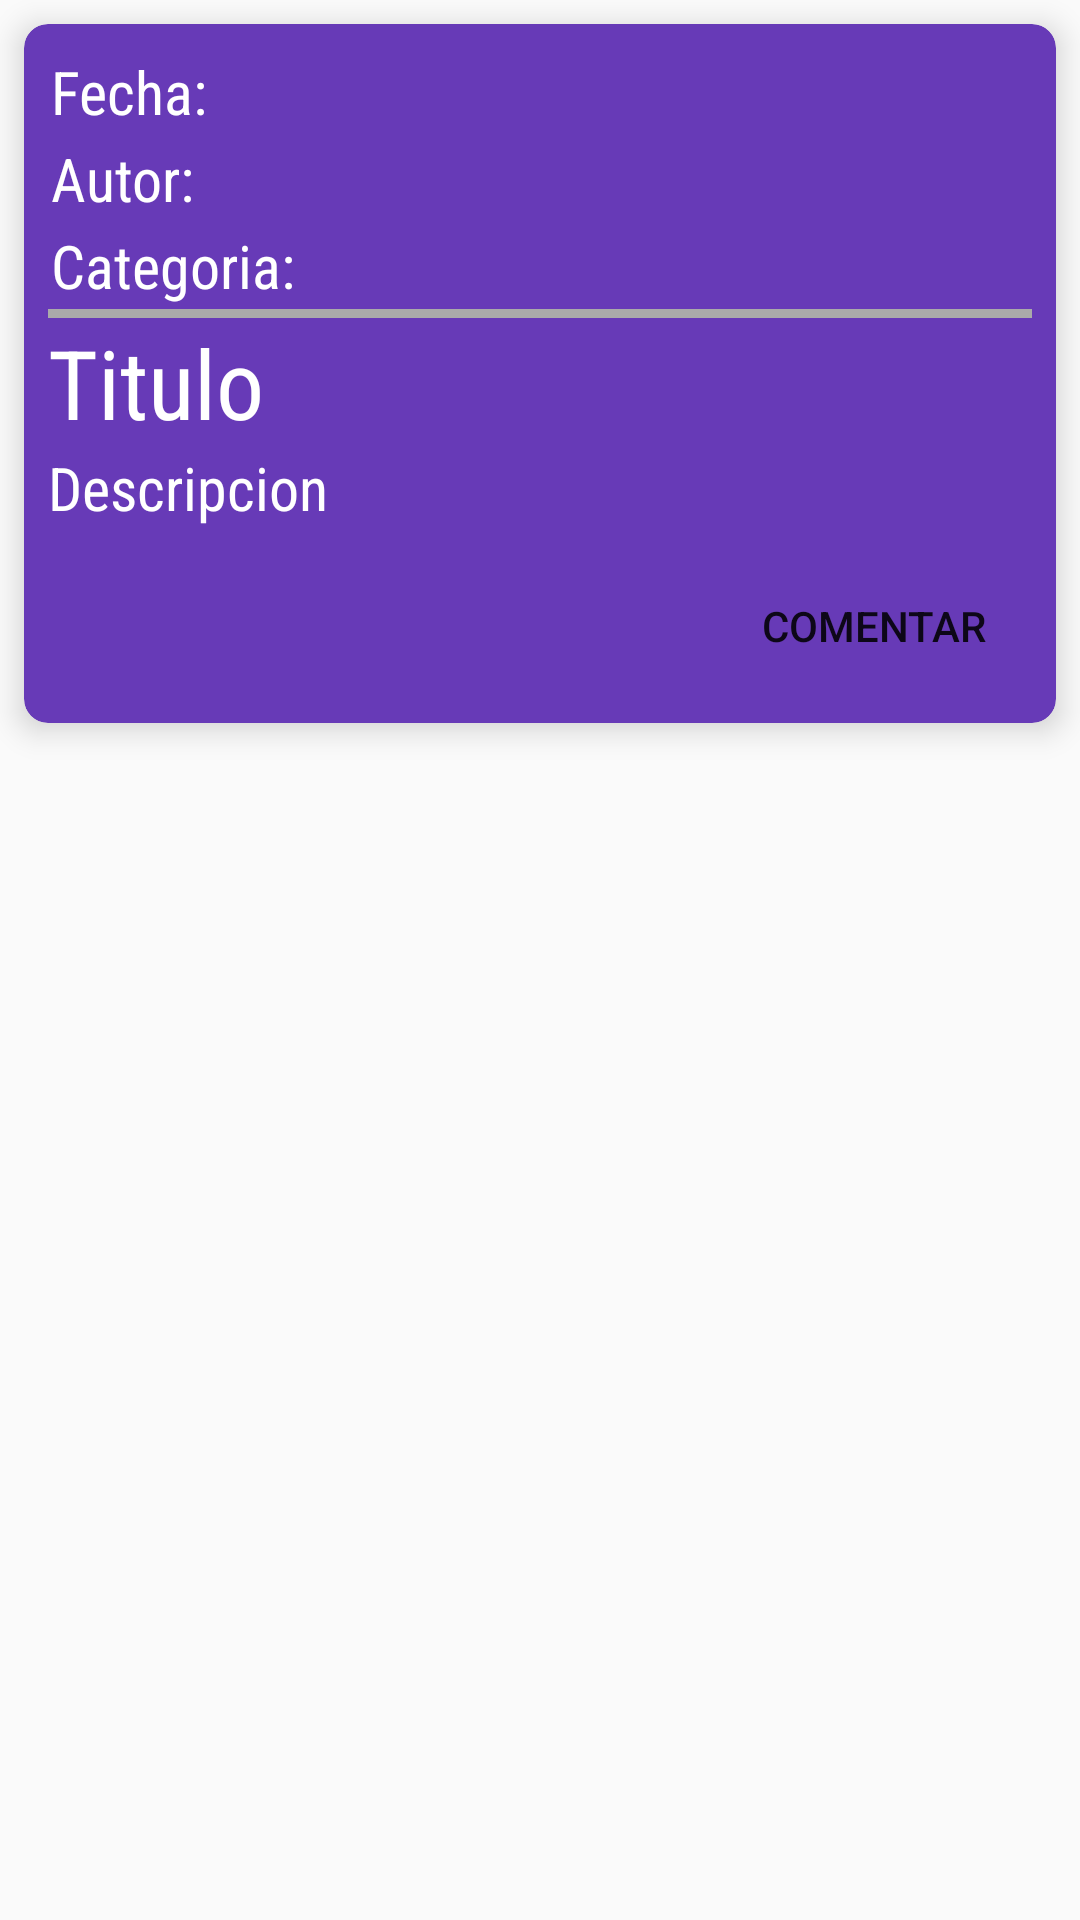

This screen was rendered from an Android layout file. Write that file and the resources it references.
<!-- AndroidManifest.xml: application theme AppTheme -->
<!-- res/layout/activity_foro.xml -->
<?xml version="1.0" encoding="utf-8"?>
<ScrollView xmlns:android="http://schemas.android.com/apk/res/android"
    xmlns:app="http://schemas.android.com/apk/res-auto"
    xmlns:tools="http://schemas.android.com/tools"
    android:layout_width="match_parent"
    android:layout_height="match_parent"
    android:fillViewport="true"
    tools:context=".ForoProjectActivity">

  <LinearLayout
      android:layout_width="match_parent"
      android:layout_height="match_parent"
      android:orientation="vertical">

    <androidx.cardview.widget.CardView
        android:id="@+id/chat_card_view"
        android:layout_width="match_parent"
        android:layout_height="wrap_content"
        android:layout_margin="8dp"
        app:cardElevation="6dp"
        android:backgroundTint="#673AB7"
        app:cardCornerRadius="8dp">

      <LinearLayout
          android:layout_width="match_parent"
          android:layout_height="wrap_content"
          android:layout_margin="8dp"
          android:orientation="vertical">

            <TextView
                android:id="@+id/fecha"
                android:text="Fecha: "
                android:layout_width="match_parent"
                android:layout_height="wrap_content"
                android:layout_centerInParent="true"
                android:fontFamily="sans-serif-condensed"
                android:textColor="#ffffff"
                android:padding="1dp"
                android:textSize="20sp" />

            <TextView
                android:id="@+id/Autor"
                android:text="Autor: "
                android:layout_width="match_parent"
                android:layout_height="wrap_content"
                android:layout_centerInParent="true"
                android:fontFamily="sans-serif-condensed"
                android:textColor="#ffffff"
                android:padding="1dp"
                android:textSize="20sp" />

            <TextView
                android:id="@+id/categoria"
                android:text="Categoria: "
                android:layout_width="match_parent"
                android:layout_height="wrap_content"
                android:layout_centerInParent="true"
                android:fontFamily="sans-serif-condensed"
                android:textColor="#ffffff"
                android:padding="1dp"
                android:textSize="20sp" />


        <View
            android:layout_width="match_parent"
            android:layout_height="3dp"
            android:layout_margin="0dp"
            android:background="@android:color/darker_gray" />


              <TextView
                  android:id="@+id/tituloforo"
                  android:layout_width="match_parent"
                  android:layout_height="wrap_content"
                  android:fontFamily="sans-serif-condensed"
                  android:text="Titulo"
                  android:textColor="@android:color/white"
                  android:textSize="32sp" />

              <TextView
                  android:id="@+id/descripcionforo"
                  android:layout_width="match_parent"
                  android:layout_height="wrap_content"
                  android:fontFamily="sans-serif-condensed"
                  android:text="Descripcion"
                  android:textColor="@android:color/white"
                  android:textSize="20sp" />
              <RelativeLayout
                  android:layout_width="match_parent"
                  android:layout_height="wrap_content"
                  android:layout_marginTop="5dp">
            <Button
            android:id="@+id/buttonResp"
            android:layout_width="wrap_content"
            android:layout_height="wrap_content"
            android:layout_marginTop="3dp"
            android:background="@drawable/shapelogin"
            android:onClick="ShowPopup"
            android:padding="15dp"
            android:layout_alignParentRight="true"
            android:shadowColor="@android:color/transparent"
            android:text="Comentar" />

</RelativeLayout>

  </LinearLayout>
      </androidx.cardview.widget.CardView>

      <RelativeLayout
          android:layout_width="match_parent"
          android:layout_height="wrap_content">
      <androidx.recyclerview.widget.RecyclerView
          android:id="@+id/recycler_viewComent"
          android:layout_width="match_parent"
          android:layout_height="wrap_content"

          android:layout_marginTop="20dp"
          android:nestedScrollingEnabled="false" />
      </RelativeLayout>

  </LinearLayout>
    </ScrollView>
<!-- resources referenced by this layout -->
<resources>
  <style name="AppTheme" parent="Theme.AppCompat.Light.DarkActionBar">
          
          <item name="colorPrimary">@color/colorPrimary</item>
          <item name="colorPrimaryDark">@color/colorPrimary</item>
          <item name="colorAccent">@color/colorAccent</item>
      </style>
  <color name="colorPrimary">#02030E</color>
  <color name="colorAccent">#D81B60</color>
</resources>
